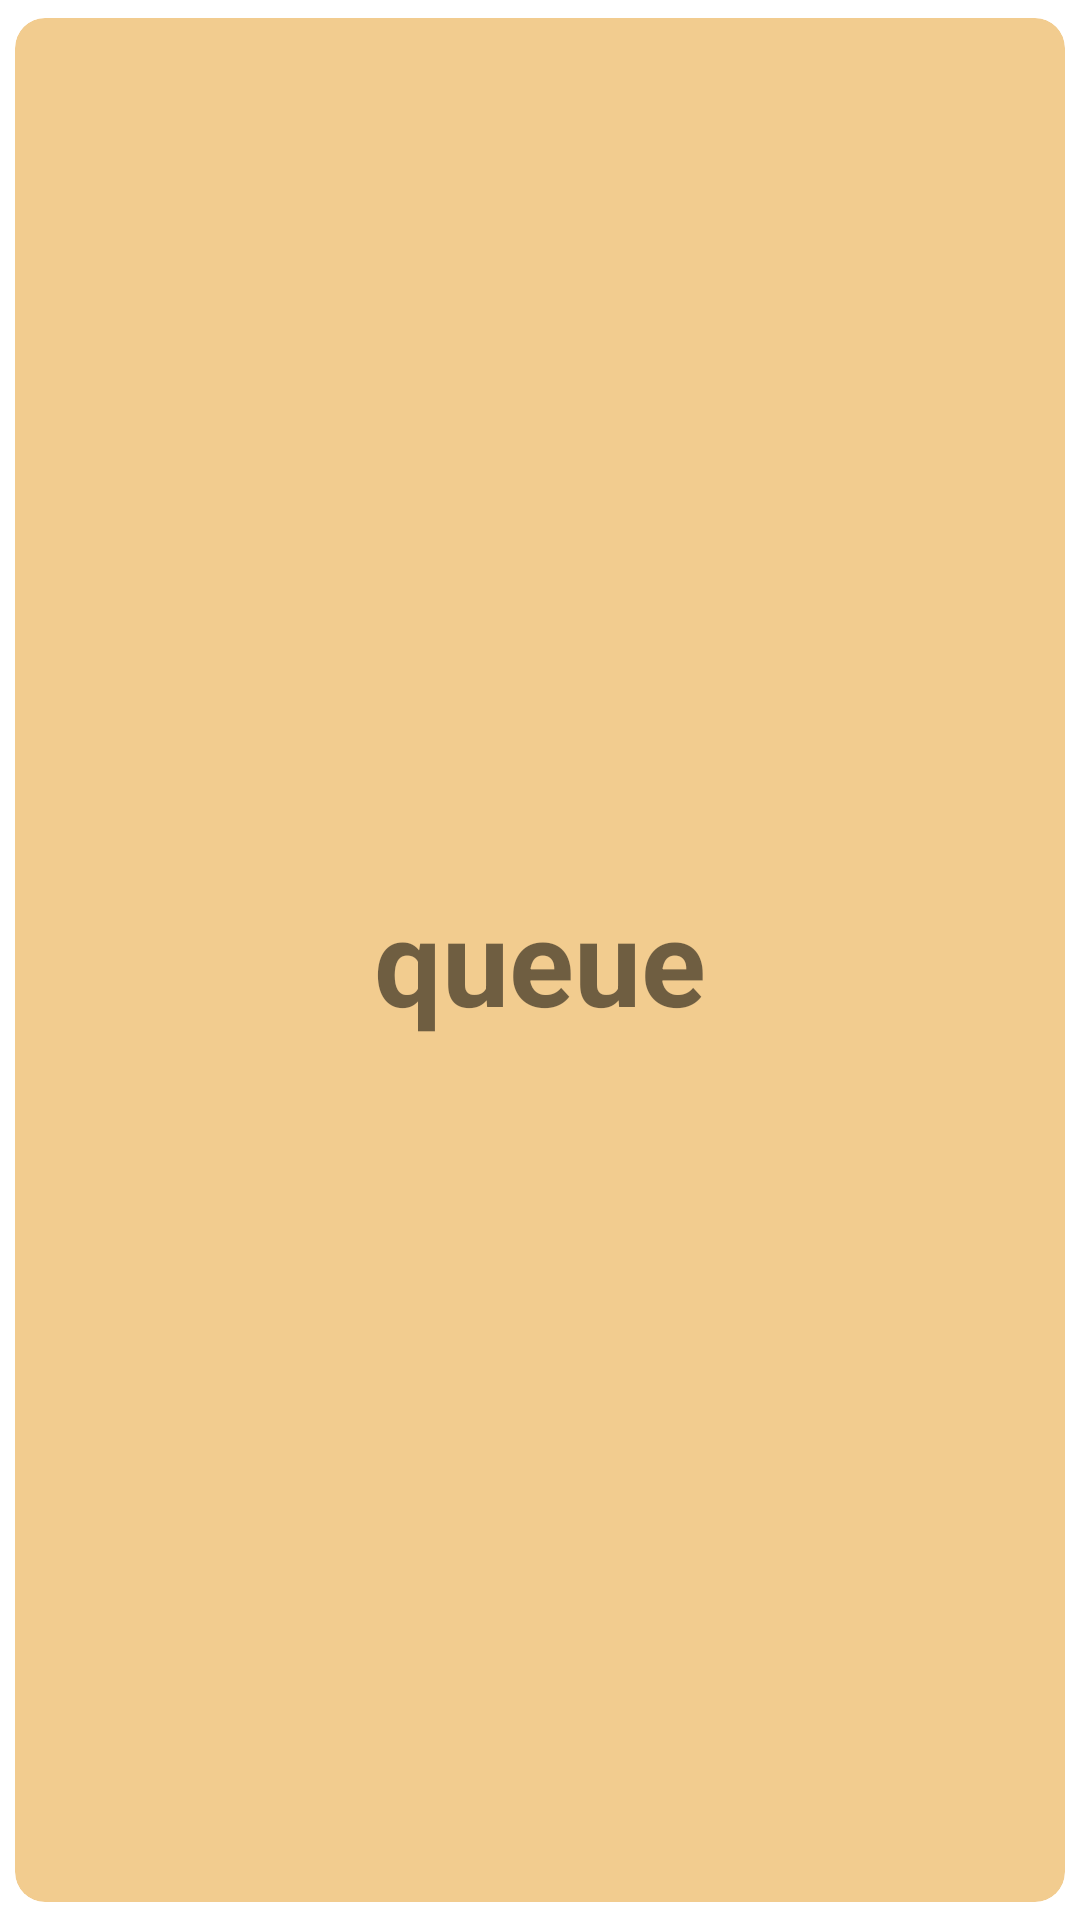

Here is an Android app screen rendered from its layout file. Give the layout XML and the strings, colors and styles it references.
<!-- AndroidManifest.xml: application theme Theme.TermProjectUser -->
<!-- res/layout/queue_layout_recycle.xml -->
<?xml version="1.0" encoding="utf-8"?>
<androidx.cardview.widget.CardView xmlns:android="http://schemas.android.com/apk/res/android"
    xmlns:app="http://schemas.android.com/apk/res-auto"
    android:orientation="vertical"
    android:layout_width="match_parent"
    android:layout_height="wrap_content"
    app:cardBackgroundColor="@color/primary"
    app:cardUseCompatPadding="true"
    android:layout_marginBottom="20dp"
    app:cardElevation="0dp"
    app:cardCornerRadius="10dp">

    <TextView
        android:id="@+id/queueid_txt"
        android:layout_width="wrap_content"
        android:layout_height="wrap_content"
        android:layout_gravity="center"
        android:layout_margin="10dp"
        android:text="queue"
        android:textSize="40dp"
        android:textStyle="bold" />

</androidx.cardview.widget.CardView>
<!-- resources referenced by this layout -->
<resources>
  <color name="primary">#F2CC8F</color>
  <style name="Theme.TermProjectUser" parent="Theme.MaterialComponents.DayNight.NoActionBar">
          
          <item name="colorPrimary">@color/button</item>
          <item name="colorPrimaryVariant">@color/button</item>
          <item name="colorOnPrimary">@color/white</item>
          
          <item name="colorSecondary">@color/teal_200</item>
          <item name="colorSecondaryVariant">@color/teal_700</item>
          <item name="colorOnSecondary">@color/black</item>
          
          <item name="android:statusBarColor" tools:targetApi="l">?attr/colorPrimaryVariant</item>
          
      </style>
  <color name="button">#3D405B</color>
  <color name="white">#FFFFFFFF</color>
  <color name="teal_200">#FF03DAC5</color>
  <color name="teal_700">#FF018786</color>
  <color name="black">#FF000000</color>
</resources>
